Photos from the image-classification dataset "tool_crops" in the GitHub repository SSimplex2003/ProjectBrothereye. Its 4 classes are: cutting, measure, place part, screwing.

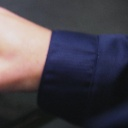
Label: place part

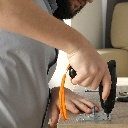
Label: screwing

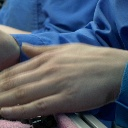
Label: place part

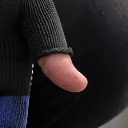
Label: screwing

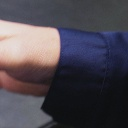
Label: place part

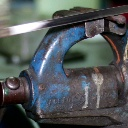
Label: measure
